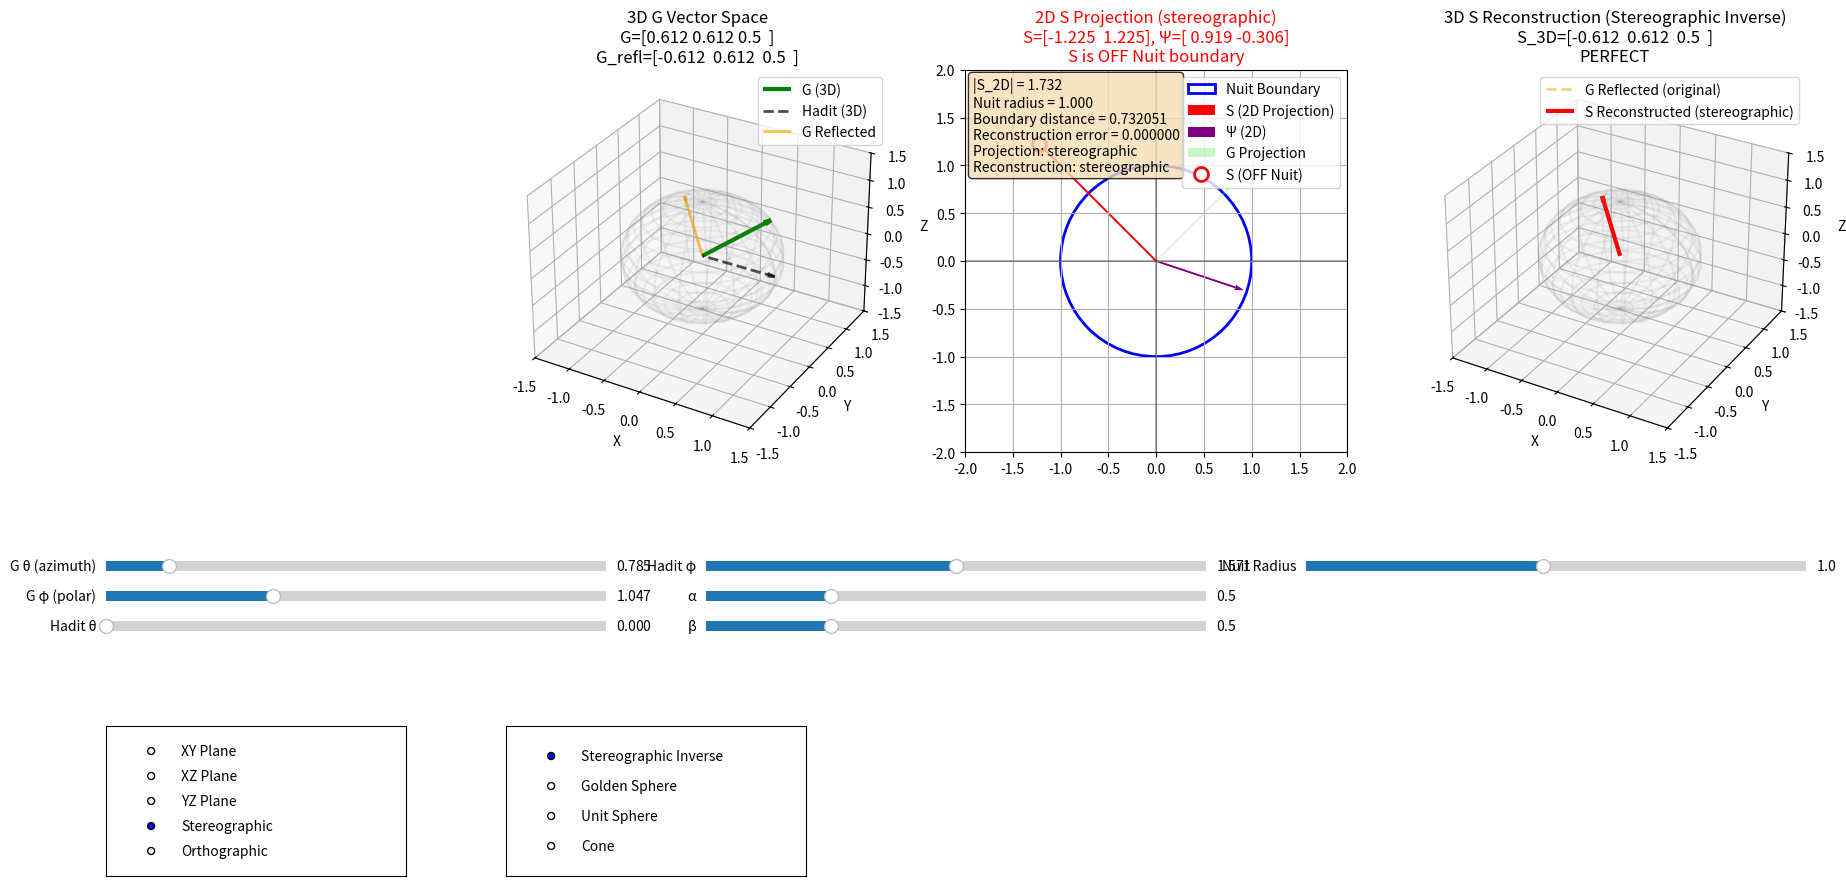

Python code for this plot:
import numpy as np
import matplotlib.pyplot as plt
from matplotlib.widgets import Slider, RadioButtons
from mpl_toolkits.mplot3d import Axes3D
import matplotlib.patches as patches

def householder_reflection_3d(G, v):
    """Calculate the Householder reflection of 3D vector G across the hyperplane with normal v."""
    v_norm = np.linalg.norm(v)
    if v_norm < 1e-10:
        return G
    v_unit = v / v_norm
    v_dot_G = np.dot(v_unit, G)
    return G - 2 * v_dot_G * v_unit

def project_3d_to_2d(G_3d, projection_type='xy'):
    """Project 3D vector to 2D using different projection methods."""
    if projection_type == 'xy':
        return np.array([G_3d[0], G_3d[1]])
    elif projection_type == 'xz':
        return np.array([G_3d[0], G_3d[2]])
    elif projection_type == 'yz':
        return np.array([G_3d[1], G_3d[2]])
    elif projection_type == 'stereographic':
        # Stereographic projection from unit sphere
        if G_3d[2] >= 1.0 - 1e-10:  # Near north pole
            return np.array([0, 0])
        denom = 1 - G_3d[2]
        return np.array([G_3d[0]/denom, G_3d[1]/denom])
    elif projection_type == 'orthographic':
        # Orthographic projection with viewing angle
        return np.array([G_3d[0]*0.8 + G_3d[2]*0.2, G_3d[1]*0.8 + G_3d[2]*0.2])

def stereographic_inverse(S_2d):
    """Recover 3D point from 2D stereographic projection - EXACT inversion"""
    if np.linalg.norm(S_2d) < 1e-10:
        # Point at origin maps to north pole
        return np.array([0, 0, 1])
    
    norm_sq = np.dot(S_2d, S_2d)
    denom = 1 + norm_sq
    
    x = 2 * S_2d[0] / denom
    y = 2 * S_2d[1] / denom
    z = (norm_sq - 1) / denom
    
    return np.array([x, y, z])

def sacred_geometry_embedding(S_2d, embedding_type='golden_sphere'):
    """Embed 2D S back to 3D using sacred geometry principles."""
    if np.linalg.norm(S_2d) < 1e-10:
        return np.array([0, 0, 1])
    
    if embedding_type == 'golden_sphere':
        # Golden ratio height embedding
        phi = (1 + np.sqrt(5)) / 2  # Golden ratio
        z = 1/phi  # Golden ratio height
        
        # Scale S to fit on sphere at this height
        max_radius_at_z = np.sqrt(1 - z**2)
        s_norm = np.linalg.norm(S_2d)
        if s_norm > 0:
            scale = max_radius_at_z / s_norm
            return np.array([S_2d[0] * scale, S_2d[1] * scale, z])
        else:
            return np.array([0, 0, z])
    
    elif embedding_type == 'unit_sphere':
        # Project onto unit sphere
        s_norm = np.linalg.norm(S_2d)
        if s_norm > 0:
            # Use S magnitude to determine Z coordinate
            z = np.tanh(s_norm - 1)  # Maps [0,∞) to [-1,1) smoothly
            max_radius = np.sqrt(1 - z**2)
            scale = max_radius / s_norm
            return np.array([S_2d[0] * scale, S_2d[1] * scale, z])
        else:
            return np.array([0, 0, 0])
    
    elif embedding_type == 'cone':
        # Cone embedding - S becomes base, height from magnitude
        height = np.tanh(np.linalg.norm(S_2d))  # Bounded height
        return np.array([S_2d[0], S_2d[1], height])

def calculate_psi_3d_2d(G_3d, S_2d, alpha, beta):
    """Calculate Ψ combining 3D G and 2D S."""
    # Project G to 2D for combination
    G_2d = project_3d_to_2d(G_3d)
    psi_2d = alpha * G_2d - beta * S_2d
    return psi_2d

def spherical_to_cartesian(theta, phi, r=1):
    """Convert spherical coordinates to 3D cartesian."""
    x = r * np.sin(phi) * np.cos(theta)
    y = r * np.sin(phi) * np.sin(theta)
    z = r * np.cos(phi)
    return np.array([x, y, z])

def cartesian_to_spherical(x, y, z):
    """Convert 3D cartesian to spherical coordinates."""
    r = np.sqrt(x**2 + y**2 + z**2)
    theta = np.arctan2(y, x)
    phi = np.arccos(z / r) if r > 0 else 0
    return theta, phi, r

def check_on_nuit_boundary(point, radius=1.0, tolerance=0.05):
    """Check if a point is on or near the Nuit boundary circle."""
    distance_from_origin = np.linalg.norm(point)
    distance_from_circle = abs(distance_from_origin - radius)
    return distance_from_circle <= tolerance, distance_from_origin, distance_from_circle

def main():
    # Create figure with subplots for 3D and 2D views
    fig = plt.figure(figsize=(20, 10))
    
    # 3D subplot for G vector
    ax1 = fig.add_subplot(131, projection='3d')
    ax1.set_xlim(-1.5, 1.5)
    ax1.set_ylim(-1.5, 1.5)
    ax1.set_zlim(-1.5, 1.5)
    ax1.set_xlabel('X')
    ax1.set_ylabel('Y')
    ax1.set_zlabel('Z')
    ax1.set_title('3D G Vector Space')
    
    # 2D subplot for S projection and Psi
    ax2 = fig.add_subplot(132)
    ax2.set_xlim(-2, 2)
    ax2.set_ylim(-2, 2)
    ax2.set_aspect('equal')
    ax2.grid(True)
    ax2.axhline(y=0, color='k', linestyle='-', alpha=0.3)
    ax2.axvline(x=0, color='k', linestyle='-', alpha=0.3)
    ax2.set_title('2D S Projection Space with Nuit Boundary')
    
    # 3D subplot for S reconstruction
    ax3 = fig.add_subplot(133, projection='3d')
    ax3.set_xlim(-1.5, 1.5)
    ax3.set_ylim(-1.5, 1.5)
    ax3.set_zlim(-1.5, 1.5)
    ax3.set_xlabel('X')
    ax3.set_ylabel('Y')
    ax3.set_zlabel('Z')
    ax3.set_title('3D S Reconstruction')
    
    plt.subplots_adjust(left=0.25, bottom=0.45)
    
    # Initial values
    initial_theta = np.pi/4  # 45 degrees
    initial_phi = np.pi/3    # 60 degrees
    initial_hadit_theta = 0
    initial_hadit_phi = np.pi/2
    initial_alpha = 0.5
    initial_beta = 0.5
    initial_nuit_radius = 1.0
    projection_type = 'stereographic'  # Default to stereographic for reconstruction
    
    # Initial 3D G vector
    G_3d = spherical_to_cartesian(initial_theta, initial_phi)
    
    # Initial 3D Hadit vector
    hadit_3d = spherical_to_cartesian(initial_hadit_theta, initial_hadit_phi)
    
    # Calculate S as 2D projection of reflected G
    G_reflected = householder_reflection_3d(G_3d, hadit_3d)
    S_2d = project_3d_to_2d(G_reflected, projection_type)
    
    # Calculate Psi
    psi_2d = calculate_psi_3d_2d(G_3d, S_2d, initial_alpha, initial_beta)
    
    # Draw initial 3D elements
    def draw_3d_sphere(ax, alpha=0.1):
        u = np.linspace(0, 2 * np.pi, 20)
        v = np.linspace(0, np.pi, 20)
        x_sphere = np.outer(np.cos(u), np.sin(v))
        y_sphere = np.outer(np.sin(u), np.sin(v))
        z_sphere = np.outer(np.ones(np.size(u)), np.cos(v))
        ax.plot_wireframe(x_sphere, y_sphere, z_sphere, alpha=alpha, color='gray')
    
    draw_3d_sphere(ax1)
    draw_3d_sphere(ax3)
    
    # Sliders
    slider_height = 0.02
    slider_spacing = 0.03
    slider_width = 0.25
    left_col = 0.05
    mid_col = 0.35
    right_col = 0.65
    
    # Left column sliders
    ax_theta = plt.axes([left_col, 0.35, slider_width, slider_height])
    ax_phi = plt.axes([left_col, 0.35 - slider_spacing, slider_width, slider_height])
    ax_hadit_theta = plt.axes([left_col, 0.35 - 2*slider_spacing, slider_width, slider_height])
    
    # Middle column sliders
    ax_hadit_phi = plt.axes([mid_col, 0.35, slider_width, slider_height])
    ax_alpha = plt.axes([mid_col, 0.35 - slider_spacing, slider_width, slider_height])
    ax_beta = plt.axes([mid_col, 0.35 - 2*slider_spacing, slider_width, slider_height])
    
    # Right column slider
    ax_nuit_radius = plt.axes([right_col, 0.35, slider_width, slider_height])
    
    s_theta = Slider(ax_theta, 'G θ (azimuth)', 0, 2*np.pi, valinit=initial_theta)
    s_phi = Slider(ax_phi, 'G φ (polar)', 0, np.pi, valinit=initial_phi)
    s_hadit_theta = Slider(ax_hadit_theta, 'Hadit θ', 0, 2*np.pi, valinit=initial_hadit_theta)
    s_hadit_phi = Slider(ax_hadit_phi, 'Hadit φ', 0, np.pi, valinit=initial_hadit_phi)
    s_alpha = Slider(ax_alpha, 'α', 0, 2, valinit=initial_alpha)
    s_beta = Slider(ax_beta, 'β', 0, 2, valinit=initial_beta)
    s_nuit_radius = Slider(ax_nuit_radius, 'Nuit Radius', 0.1, 2.0, valinit=initial_nuit_radius)
    
    # Projection type buttons
    ax_proj = plt.axes([0.05, 0.05, 0.15, 0.15])
    proj_button = RadioButtons(
        ax_proj,
        ('XY Plane', 'XZ Plane', 'YZ Plane', 'Stereographic', 'Orthographic'),
        active=3  # Default to Stereographic
    )
    
    # Reconstruction method buttons
    ax_recon = plt.axes([0.25, 0.05, 0.15, 0.15])
    recon_button = RadioButtons(
        ax_recon,
        ('Stereographic Inverse', 'Golden Sphere', 'Unit Sphere', 'Cone'),
        active=0
    )
    
    def update(val=None):
        # Get current values
        theta = s_theta.val
        phi = s_phi.val
        hadit_theta = s_hadit_theta.val
        hadit_phi = s_hadit_phi.val
        alpha = s_alpha.val
        beta = s_beta.val
        nuit_radius = s_nuit_radius.val
        
        # Update 3D vectors
        G_3d = spherical_to_cartesian(theta, phi)
        hadit_3d = spherical_to_cartesian(hadit_theta, hadit_phi)
        G_reflected = householder_reflection_3d(G_3d, hadit_3d)
        
        # Update 2D projections
        proj_map = {'XY Plane': 'xy', 'XZ Plane': 'xz', 'YZ Plane': 'yz', 
                   'Stereographic': 'stereographic', 'Orthographic': 'orthographic'}
        current_proj = proj_map.get(proj_button.value_selected, 'stereographic')
        
        S_2d = project_3d_to_2d(G_reflected, current_proj)
        G_proj_2d = project_3d_to_2d(G_3d, current_proj)
        psi_2d = calculate_psi_3d_2d(G_3d, S_2d, alpha, beta)
        
        # Calculate 3D reconstruction of S
        recon_map = {
            'Stereographic Inverse': 'stereographic',
            'Golden Sphere': 'golden_sphere',
            'Unit Sphere': 'unit_sphere',
            'Cone': 'cone'
        }
        recon_method = recon_map.get(recon_button.value_selected, 'stereographic')
        
        if recon_method == 'stereographic' and current_proj == 'stereographic':
            S_3d_reconstructed = stereographic_inverse(S_2d)
            reconstruction_error = np.linalg.norm(G_reflected - S_3d_reconstructed)
        else:
            S_3d_reconstructed = sacred_geometry_embedding(S_2d, recon_method)
            reconstruction_error = np.linalg.norm(G_reflected - S_3d_reconstructed)
        
        # Check if S is on Nuit boundary
        on_boundary, dist_from_origin, dist_from_circle = check_on_nuit_boundary(S_2d, nuit_radius)
        
        # Update 3D plot (original vectors)
        ax1.clear()
        ax1.set_xlim(-1.5, 1.5)
        ax1.set_ylim(-1.5, 1.5)
        ax1.set_zlim(-1.5, 1.5)
        ax1.set_xlabel('X')
        ax1.set_ylabel('Y')
        ax1.set_zlabel('Z')
        
        draw_3d_sphere(ax1)
        
        # Draw 3D vectors
        ax1.quiver(0, 0, 0, G_3d[0], G_3d[1], G_3d[2], 
                  color='green', arrow_length_ratio=0.1, linewidth=3, label='G (3D)')
        ax1.quiver(0, 0, 0, hadit_3d[0], hadit_3d[1], hadit_3d[2], 
                  color='black', arrow_length_ratio=0.1, linewidth=2, 
                  linestyle='--', alpha=0.7, label='Hadit (3D)')
        ax1.quiver(0, 0, 0, G_reflected[0], G_reflected[1], G_reflected[2], 
                  color='orange', arrow_length_ratio=0.1, linewidth=2, 
                  alpha=0.7, label='G Reflected')
        
        ax1.legend()
        ax1.set_title(f'3D G Vector Space\nG={G_3d.round(3)}\nG_refl={G_reflected.round(3)}')
        
        # Update 2D plot
        ax2.clear()
        ax2.set_xlim(-2, 2)
        ax2.set_ylim(-2, 2)
        ax2.set_aspect('equal')
        ax2.grid(True)
        ax2.axhline(y=0, color='k', linestyle='-', alpha=0.3)
        ax2.axvline(x=0, color='k', linestyle='-', alpha=0.3)
        
        # Draw Nuit boundary circle
        nuit_circle = plt.Circle((0, 0), nuit_radius, fill=False, color='blue', 
                                linewidth=2, linestyle='-', label='Nuit Boundary')
        ax2.add_patch(nuit_circle)
        
        # Draw 2D vectors
        ax2.quiver(0, 0, S_2d[0], S_2d[1], angles='xy', scale_units='xy', 
                  scale=1, color='red', label='S (2D Projection)', width=0.005)
        ax2.quiver(0, 0, psi_2d[0], psi_2d[1], angles='xy', scale_units='xy', 
                  scale=1, color='purple', label='Ψ (2D)', width=0.005)
        ax2.quiver(0, 0, G_proj_2d[0], G_proj_2d[1], angles='xy', scale_units='xy', 
                  scale=1, color='lightgreen', alpha=0.5, label='G Projection', width=0.003)
        
        # Mark S endpoint
        if on_boundary:
            ax2.plot(S_2d[0], S_2d[1], 'ro', markersize=12, 
                    markerfacecolor='red', markeredgecolor='darkred', 
                    markeredgewidth=3, label='S (ON Nuit)', zorder=5)
        else:
            ax2.plot(S_2d[0], S_2d[1], 'ro', markersize=10, 
                    markerfacecolor='white', markeredgecolor='red', 
                    markeredgewidth=2, label='S (OFF Nuit)')
        
        boundary_status = "ON" if on_boundary else "OFF"
        status_color = "green" if on_boundary else "red"
        
        ax2.legend()
        ax2.set_title(f'2D S Projection ({current_proj})\n'
                     f'S={S_2d.round(3)}, Ψ={psi_2d.round(3)}\n'
                     f'S is {boundary_status} Nuit boundary', 
                     color=status_color)
        
        # Update 3D reconstruction plot
        ax3.clear()
        ax3.set_xlim(-1.5, 1.5)
        ax3.set_ylim(-1.5, 1.5)
        ax3.set_zlim(-1.5, 1.5)
        ax3.set_xlabel('X')
        ax3.set_ylabel('Y')
        ax3.set_zlabel('Z')
        
        draw_3d_sphere(ax3)
        
        # Draw original G_reflected for comparison
        ax3.quiver(0, 0, 0, G_reflected[0], G_reflected[1], G_reflected[2], 
                  color='orange', arrow_length_ratio=0.1, linewidth=2, 
                  alpha=0.5, label='G Reflected (original)', linestyle='--')
        
        # Draw reconstructed S
        ax3.quiver(0, 0, 0, S_3d_reconstructed[0], S_3d_reconstructed[1], S_3d_reconstructed[2], 
                  color='red', arrow_length_ratio=0.1, linewidth=3, 
                  label=f'S Reconstructed ({recon_method})')
        
        # Highlight if S is on Nuit boundary
        if on_boundary:
            ax3.scatter([S_3d_reconstructed[0]], [S_3d_reconstructed[1]], [S_3d_reconstructed[2]], 
                       color='gold', s=100, marker='*', label='Nuit Alignment!', zorder=5)
        
        ax3.legend()
        title_color = 'green' if on_boundary else 'black'
        reconstruction_quality = "PERFECT" if reconstruction_error < 1e-10 else f"Error: {reconstruction_error:.6f}"
        
        ax3.set_title(f'3D S Reconstruction ({recon_button.value_selected})\n'
                     f'S_3D={S_3d_reconstructed.round(3)}\n'
                     f'{reconstruction_quality}', color=title_color)
        
        # Add comprehensive info box
        info_text = (f'|S_2D| = {dist_from_origin:.3f}\n'
                    f'Nuit radius = {nuit_radius:.3f}\n'
                    f'Boundary distance = {dist_from_circle:.6f}\n'
                    f'Reconstruction error = {reconstruction_error:.6f}\n'
                    f'Projection: {current_proj}\n'
                    f'Reconstruction: {recon_method}')
        
        if on_boundary:
            info_text += '\n*** S ALIGNS WITH NUIT! ***'
        
        ax2.text(0.02, 0.98, info_text,
                transform=ax2.transAxes, verticalalignment='top',
                bbox=dict(boxstyle='round', facecolor='lightgreen' if on_boundary else 'wheat', alpha=0.8))
        
        fig.canvas.draw_idle()
    
    def change_projection(label):
        update()
    
    def change_reconstruction(label):
        update()
    
    # Connect events
    s_theta.on_changed(update)
    s_phi.on_changed(update)
    s_hadit_theta.on_changed(update)
    s_hadit_phi.on_changed(update)
    s_alpha.on_changed(update)
    s_beta.on_changed(update)
    s_nuit_radius.on_changed(update)
    proj_button.on_clicked(change_projection)
    recon_button.on_clicked(change_reconstruction)
    
    # Initial update
    update()
    
    plt.show()

if __name__ == "__main__":
    main()
